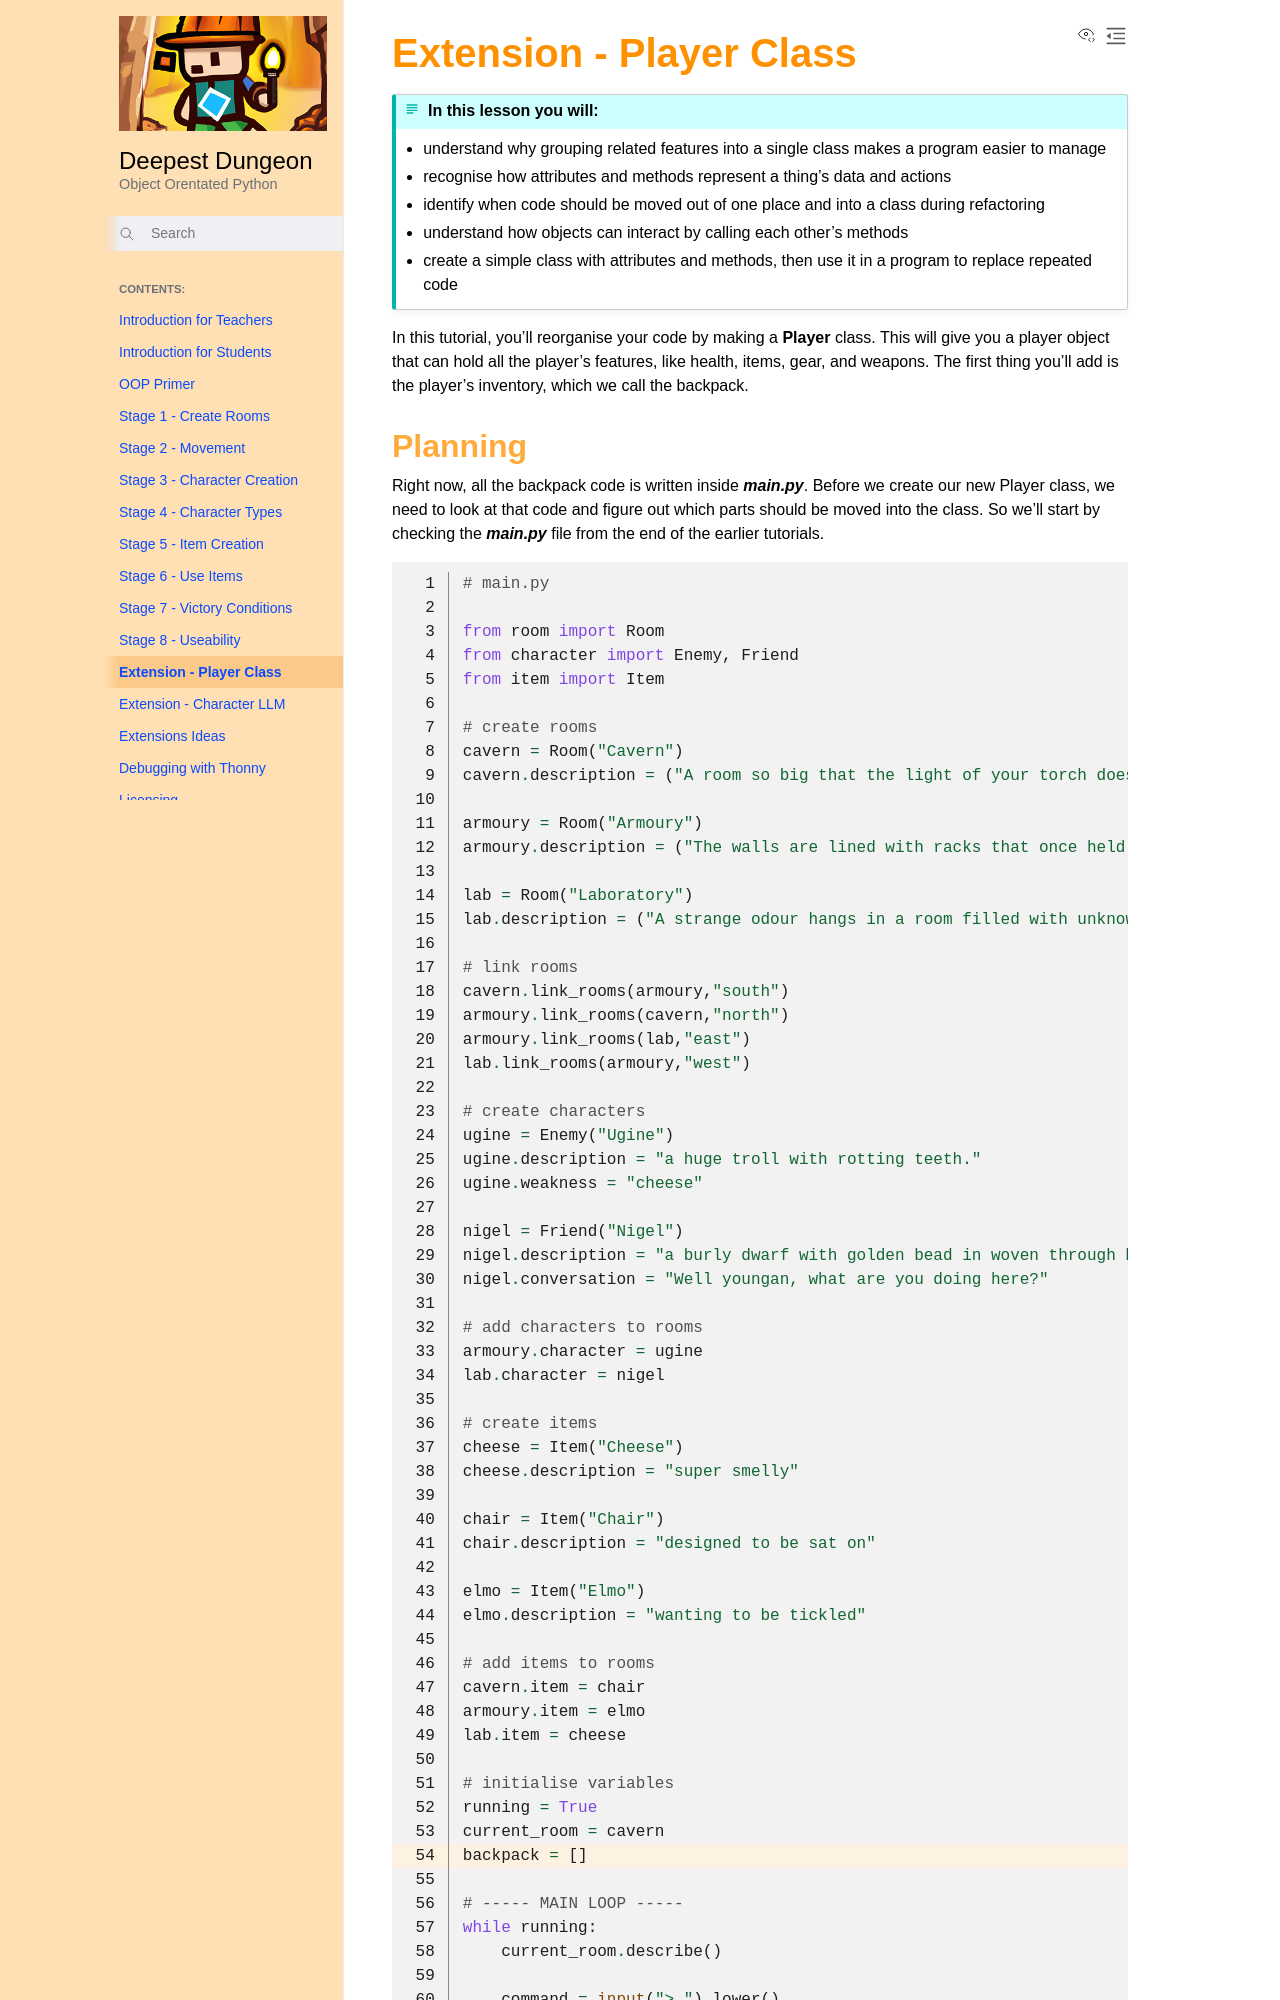

repository: DamoM73/python-oop-with-deepest-dungeon · page: ext_player.html · generator: sphinx

# Extension - Player Class

```{topic} In this lesson you will:
* understand why grouping related features into a single class makes a program easier to manage 
* recognise how attributes and methods represent a thing’s data and actions
* identify when code should be moved out of one place and into a class during refactoring
* understand how objects can interact by calling each other’s methods
* create a simple class with attributes and methods, then use it in a program to replace repeated code 
```

In this tutorial, you’ll reorganise your code by making a **Player** class. This will give you a player object that can hold all the player’s features, like health, items, gear, and weapons. The first thing you’ll add is the player’s inventory, which we call the backpack.
